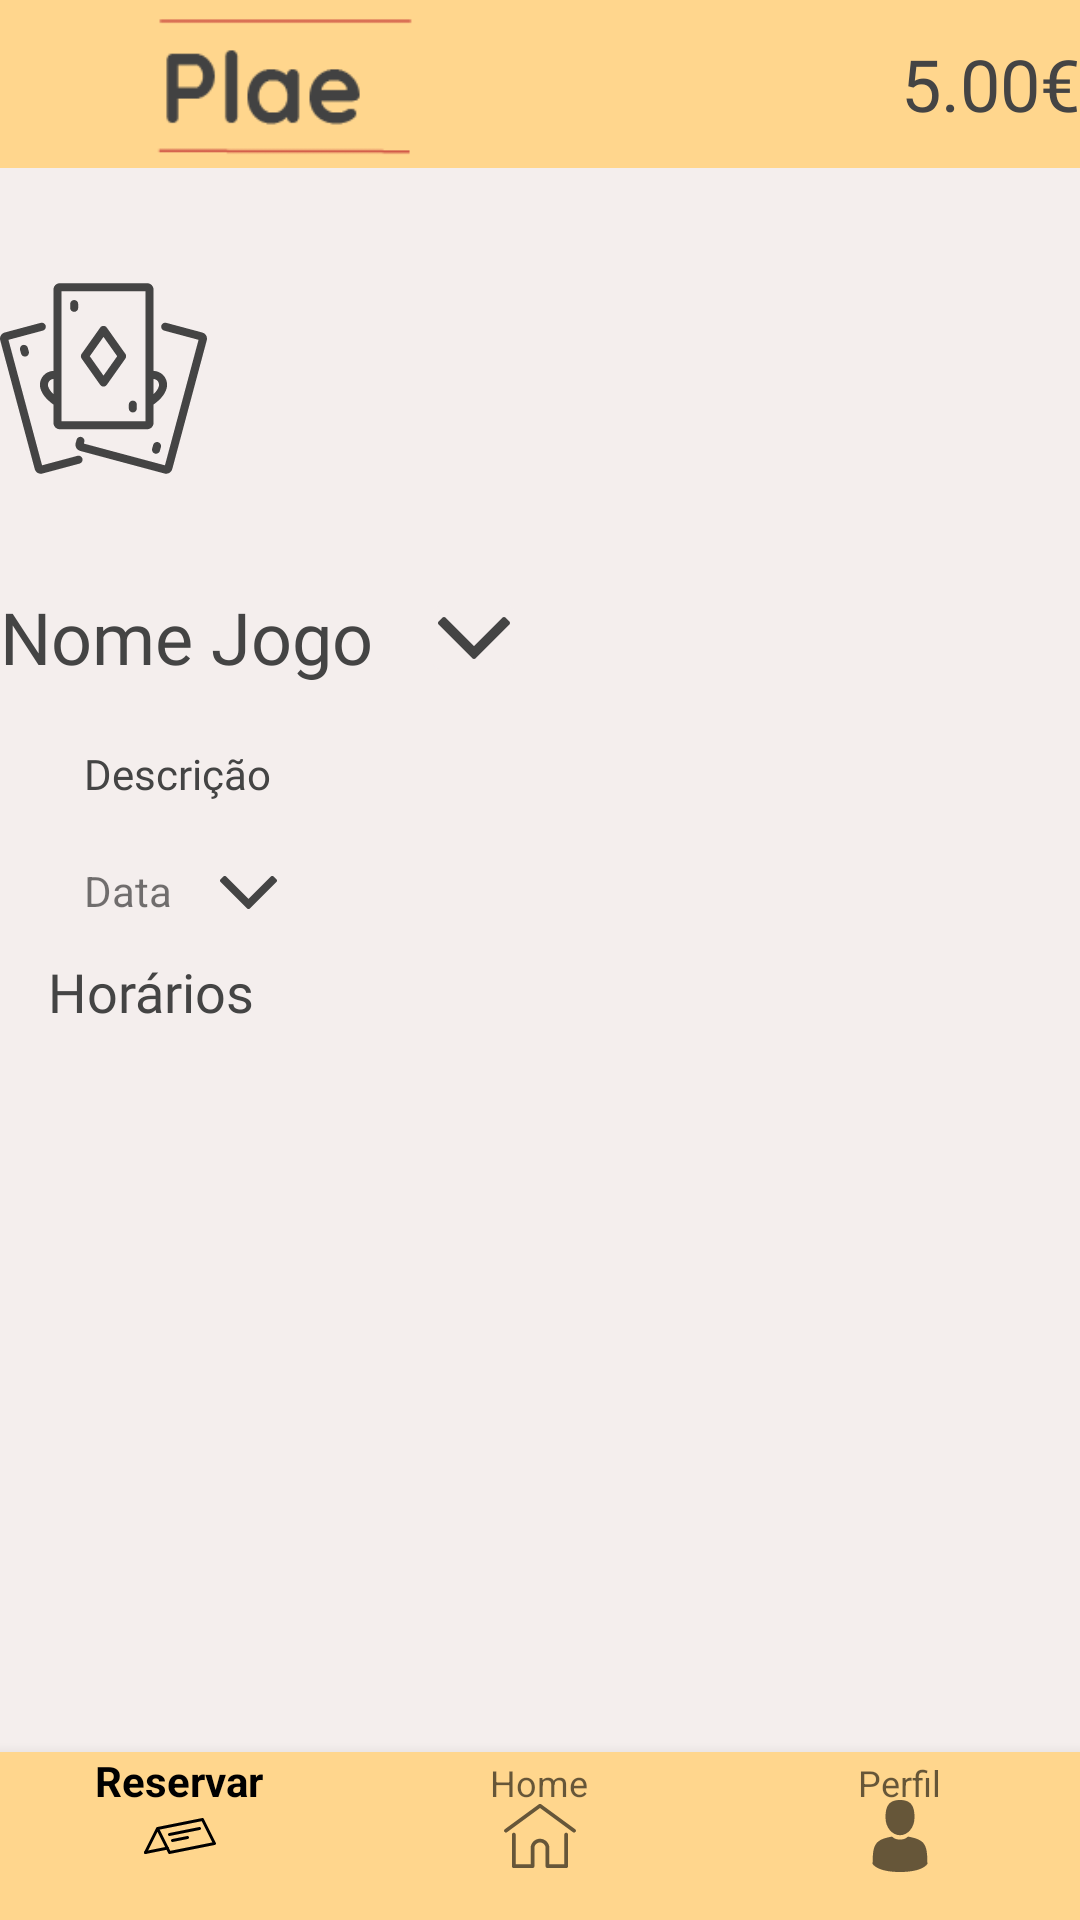

This screen was rendered from an Android layout file. Write that file and the resources it references.
<!-- AndroidManifest.xml: application theme AppTheme -->
<!-- res/layout/activity_reserves.xml -->
<?xml version="1.0" encoding="utf-8"?>
<android.support.constraint.ConstraintLayout xmlns:android="http://schemas.android.com/apk/res/android"
    xmlns:app="http://schemas.android.com/apk/res-auto"
    xmlns:tools="http://schemas.android.com/tools"
    android:id="@+id/date1"
    android:layout_width="match_parent"
    android:layout_height="match_parent"
    android:background="@color/colorBackground"
    tools:context=".Reserves">

    <android.support.design.widget.BottomNavigationView
        android:id="@+id/bottomNavigation"
        android:layout_width="match_parent"
        android:layout_height="wrap_content"
        android:layout_alignParentBottom="true"
        android:background="@color/colorBar"
        android:fontFamily="@font/quicksand_medium"
        android:theme="@style/BottomNavigationTheme"
        app:layout_constraintBottom_toBottomOf="parent"
        app:layout_constraintStart_toStartOf="parent"
        app:menu="@menu/bottom_menu">

    </android.support.design.widget.BottomNavigationView>

    <android.support.v7.widget.Toolbar
        android:id="@+id/toolbar"
        android:layout_width="match_parent"
        android:layout_height="wrap_content"
        android:background="@color/colorBar"
        android:minHeight="?attr/actionBarSize"
        tools:ignore="MissingConstraints"
        tools:layout_editor_absoluteX="132dp"
        tools:layout_editor_absoluteY="0dp">

        <ImageView
            android:layout_width="wrap_content"
            android:layout_height="50dp"
            app:srcCompat="@drawable/logo_icon"
            tools:layout_editor_absoluteX="16dp"
            tools:layout_editor_absoluteY="28dp"
            android:contentDescription="@string/lll" />

        <TextView
            android:id="@+id/balenceR"
            android:layout_width="wrap_content"
            android:layout_height="wrap_content"
            android:layout_gravity="right"
            android:background="@color/colorBar"
            android:fontFamily="@font/quicksand_medium"
            android:text="5.00€"
            android:textColor="@color/colorLetters"
            android:textSize="24sp"
            tools:layout_editor_absoluteX="16dp"
            tools:layout_editor_absoluteY="16dp" />
    </android.support.v7.widget.Toolbar>

    <ImageView
        android:id="@+id/game_img"
        android:layout_width="69dp"
        android:layout_height="100dp"
        app:layout_constraintRight_toRightOf="parent"
        app:layout_constraintLeft_toLeftOf="parent"
        android:layout_marginTop="20dp"
        android:gravity="center_horizontal"
        app:layout_constraintStart_toStartOf="parent"
        app:layout_constraintTop_toBottomOf="@+id/toolbar"
        app:srcCompat="@drawable/cards" />

    <TextView
        android:id="@+id/description"
        android:layout_width="wrap_content"
        android:layout_height="wrap_content"
        android:layout_marginStart="28dp"
        android:layout_marginTop="20dp"
        android:fontFamily="@font/quicksand"
        android:text="Descrição"
        android:textColor="@color/colorLetters"
        app:layout_constraintStart_toStartOf="parent"
        app:layout_constraintTop_toBottomOf="@+id/game_name1" />

    <TextView
        android:id="@+id/schedule_game"
        android:layout_width="wrap_content"
        android:layout_height="wrap_content"
        android:layout_marginStart="16dp"
        android:layout_marginTop="12dp"
        android:fontFamily="@font/quicksand_medium"
        android:text="Horários"
        android:textColor="@color/colorLetters"
        android:textSize="18sp"
        app:layout_constraintStart_toStartOf="parent"
        app:layout_constraintTop_toBottomOf="@+id/date11" />

    <TextView
        android:id="@+id/game_name1"
        android:layout_width="wrap_content"
        android:layout_height="wrap_content"
        app:layout_constraintRight_toRightOf="parent"
        app:layout_constraintLeft_toLeftOf="parent"
        android:layout_marginTop="20dp"
        android:fontFamily="@font/quicksand_bold"
        android:gravity="center_horizontal"
        android:text="Nome Jogo"
        android:textColor="@color/colorLetters"
        android:textSize="24sp"
        app:layout_constraintStart_toStartOf="parent"
        app:layout_constraintTop_toBottomOf="@+id/game_img" />

    <ImageButton
        android:id="@+id/btn_list_view"
        android:layout_width="35dp"
        android:layout_height="33dp"
        android:layout_marginStart="16dp"
        android:layout_marginTop="20dp"
        android:backgroundTint="@color/colorBackground"
        android:onClick="showList"
        app:layout_constraintStart_toEndOf="@+id/game_name1"
        app:layout_constraintTop_toBottomOf="@+id/game_img"
        app:srcCompat="@drawable/arrow_down" />

    <TextView
        android:id="@+id/date11"
        android:layout_width="wrap_content"
        android:layout_height="wrap_content"
        android:layout_marginStart="28dp"
        android:layout_marginTop="20dp"
        android:text="Data"
        app:layout_constraintStart_toStartOf="parent"
        app:layout_constraintTop_toBottomOf="@+id/description" />

    <ImageView
        android:id="@+id/btn_date_down"
        android:layout_width="19dp"
        android:layout_height="20dp"
        android:layout_marginStart="16dp"
        android:layout_marginTop="20dp"
        android:onClick="showListDate"
        app:layout_constraintStart_toEndOf="@+id/date11"
        app:layout_constraintTop_toBottomOf="@+id/description"
        app:srcCompat="@drawable/arrow_down" />

    <android.support.v7.widget.RecyclerView
        android:id="@+id/reserving"
        android:layout_width="match_parent"
        android:layout_height="wrap_content"
        android:layout_marginTop="12dp"
        app:layout_constraintStart_toStartOf="parent"
        app:layout_constraintTop_toBottomOf="@+id/schedule_game">
    </android.support.v7.widget.RecyclerView>

        <ListView
            android:id="@+id/name_date_list"
            android:layout_width="wrap_content"
            android:layout_height="wrap_content"
            android:background="@color/colorBackground"
            android:visibility="invisible"
            app:layout_constraintStart_toStartOf="parent"
            app:layout_constraintTop_toBottomOf="@+id/date11"
            android:paddingBottom="100dp"/>

        <ListView
            android:id="@+id/name_game_list"
            android:layout_width="wrap_content"
            android:layout_height="wrap_content"
            android:background="@color/colorBackground"
            android:visibility="invisible"
            app:layout_constraintStart_toStartOf="parent"
            app:layout_constraintTop_toBottomOf="@+id/game_name1"
            android:paddingBottom="100dp"/>





</android.support.constraint.ConstraintLayout>
<!-- resources referenced by this layout -->
<resources>
  <color name="colorBackground">#f4eeed</color>
  <color name="colorBar">#ffd68d</color>
  <color name="colorLetters">#444444</color>
  <!-- drawable arrow_down (drawable) -->
  <vector android:height="24dp" android:viewportHeight="284.929"
      android:viewportWidth="284.929" android:width="24dp" xmlns:android="http://schemas.android.com/apk/res/android">
      <path android:fillColor="#444444" android:pathData="M282.082,76.511l-14.274,-14.273c-1.902,-1.906 -4.093,-2.856 -6.57,-2.856c-2.471,0 -4.661,0.95 -6.563,2.856L142.466,174.441L30.262,62.241c-1.903,-1.906 -4.093,-2.856 -6.567,-2.856c-2.475,0 -4.665,0.95 -6.567,2.856L2.856,76.515C0.95,78.417 0,80.607 0,83.082c0,2.473 0.953,4.663 2.856,6.565l133.043,133.046c1.902,1.903 4.093,2.854 6.567,2.854s4.661,-0.951 6.562,-2.854L282.082,89.647c1.902,-1.903 2.847,-4.093 2.847,-6.565C284.929,80.607 283.984,78.417 282.082,76.511z"/>
  </vector>
  <!-- drawable cards: vector/xml drawable (drawable, 3319 chars, omitted) -->
  <!-- drawable logo_icon: png bitmap (drawable, 1659 bytes) -->
  <string name="lll">lll</string>
  <style name="BottomNavigationTheme" parent="Widget.Design.BottomNavigationView">
          <item name="colorPrimary">#000000</item>
          <item name="font">@font/quicksand</item>
      </style>
  <style name="AppTheme" parent="Theme.AppCompat.Light.NoActionBar">
          
          <item name="colorPrimary">@color/colorPrimary</item>
          <item name="colorPrimaryDark">@color/colorPrimaryDark</item>
          <item name="colorAccent">@color/colorAccent</item>
      </style>
  <color name="colorPrimary">#3F51B5</color>
  <color name="colorPrimaryDark">#303F9F</color>
  <color name="colorAccent">#FF4081</color>
</resources>
